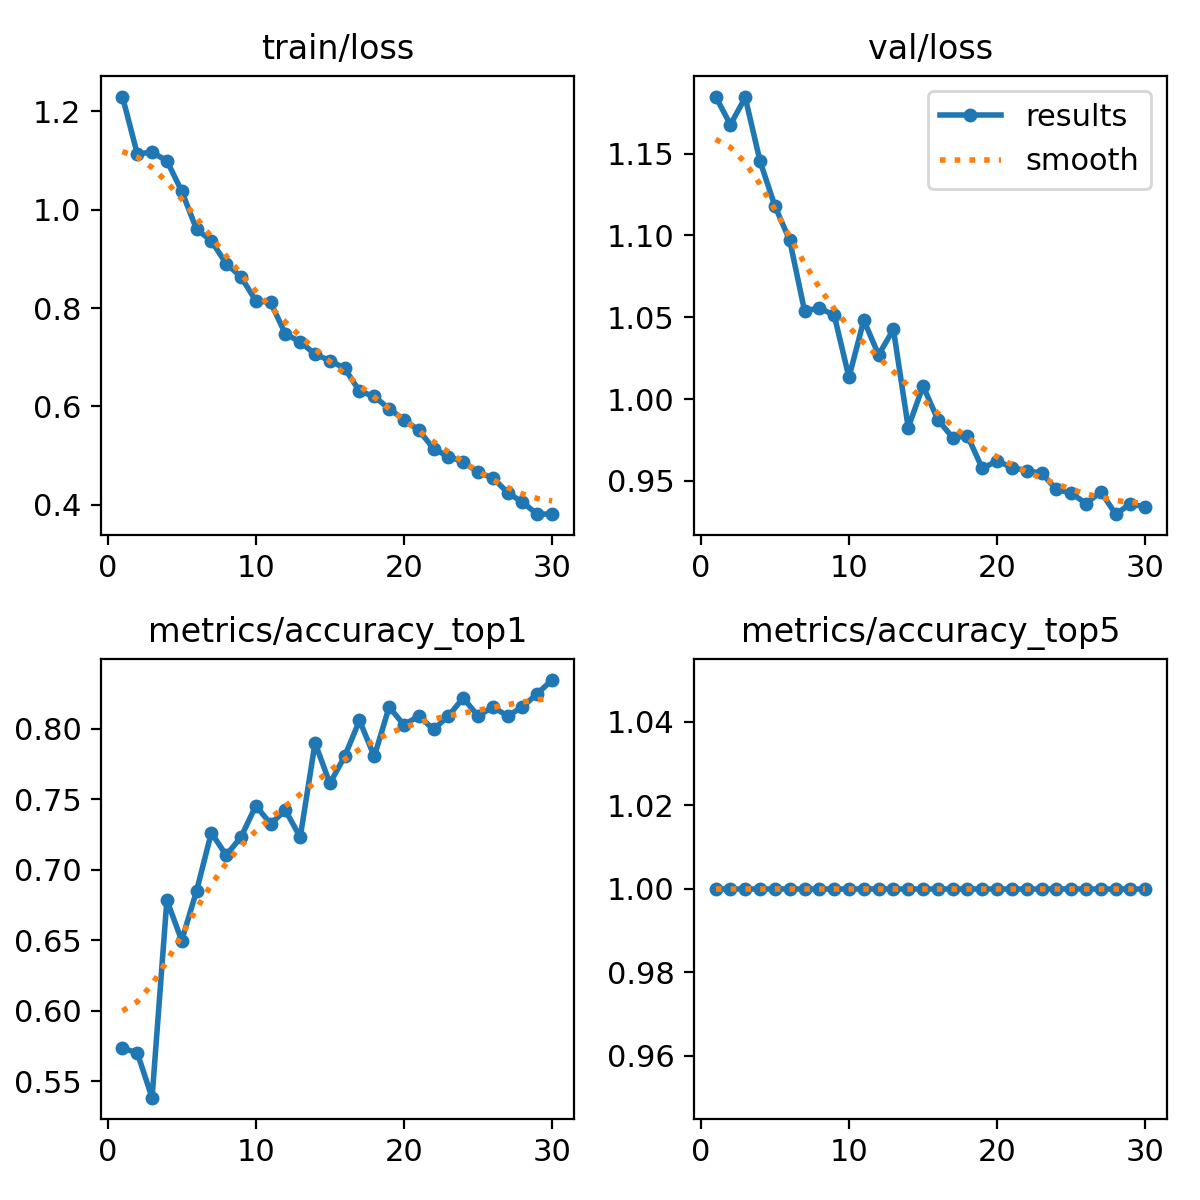

Source data for this figure (header and first rows):
epoch, time, train/loss, metrics/accuracy_top1, metrics/accuracy_top5, val/loss, lr/pg0, lr/pg1, lr/pg2
1, 35.1, 1.23, 0.5733, 1, 1.185, 0.0002371, 0.0002371, 0.0002371
2, 68.02, 1.114, 0.5701, 1, 1.168, 0.0004594, 0.0004594, 0.0004594
3, 104, 1.117, 0.5382, 1, 1.184, 0.000666, 0.000666, 0.000666
4, 140.5, 1.1, 0.6783, 1, 1.145, 0.0006433, 0.0006433, 0.0006433
5, 179, 1.038, 0.6497, 1, 1.118, 0.0006198, 0.0006198, 0.0006198
6, 214.3, 0.9605, 0.6847, 1, 1.097, 0.0005962, 0.0005962, 0.0005962
7, 250.2, 0.9368, 0.7261, 1, 1.054, 0.0005726, 0.0005726, 0.0005726
8, 287.4, 0.8905, 0.7102, 1, 1.056, 0.0005491, 0.0005491, 0.0005491
9, 325.3, 0.8636, 0.7229, 1, 1.051, 0.0005255, 0.0005255, 0.0005255
10, 363, 0.815, 0.7452, 1, 1.013, 0.0005019, 0.0005019, 0.0005019
11, 402, 0.8116, 0.7325, 1, 1.048, 0.0004784, 0.0004784, 0.0004784
12, 440, 0.7472, 0.742, 1, 1.027, 0.0004548, 0.0004548, 0.0004548
13, 482.6, 0.7316, 0.7229, 1, 1.043, 0.0004313, 0.0004313, 0.0004313
14, 522.5, 0.7061, 0.7898, 1, 0.9826, 0.0004077, 0.0004077, 0.0004077
15, 561.7, 0.6933, 0.7611, 1, 1.008, 0.0003841, 0.0003841, 0.0003841
16, 601.1, 0.6774, 0.7802, 1, 0.9873, 0.0003606, 0.0003606, 0.0003606
17, 640.1, 0.631, 0.8057, 1, 0.9765, 0.000337, 0.000337, 0.000337
18, 676.7, 0.6203, 0.7802, 1, 0.9775, 0.0003134, 0.0003134, 0.0003134
19, 713.2, 0.595, 0.8153, 1, 0.9576, 0.0002899, 0.0002899, 0.0002899
20, 752.9, 0.5731, 0.8025, 1, 0.9623, 0.0002663, 0.0002663, 0.0002663
21, 819.1, 0.5516, 0.8089, 1, 0.9581, 0.0002428, 0.0002428, 0.0002428
22, 858.3, 0.5143, 0.7994, 1, 0.9563, 0.0002192, 0.0002192, 0.0002192
23, 896.1, 0.4979, 0.8089, 1, 0.9548, 0.0001956, 0.0001956, 0.0001956
24, 935.9, 0.4876, 0.8217, 1, 0.9448, 0.0001721, 0.0001721, 0.0001721
25, 975.5, 0.4656, 0.8089, 1, 0.9425, 0.0001485, 0.0001485, 0.0001485
26, 1015, 0.4548, 0.8153, 1, 0.9362, 0.000125, 0.000125, 0.000125
27, 1055, 0.4246, 0.8089, 1, 0.9434, 0.0001014, 0.0001014, 0.0001014
28, 1095, 0.4051, 0.8153, 1, 0.9297, 7.7826e-05, 7.7826e-05, 7.7826e-05
29, 1134, 0.3808, 0.8248, 1, 0.936, 5.4264e-05, 5.4264e-05, 5.4264e-05
30, 1174, 0.3812, 0.8344, 1, 0.9341, 3.0702e-05, 3.0702e-05, 3.0702e-05
